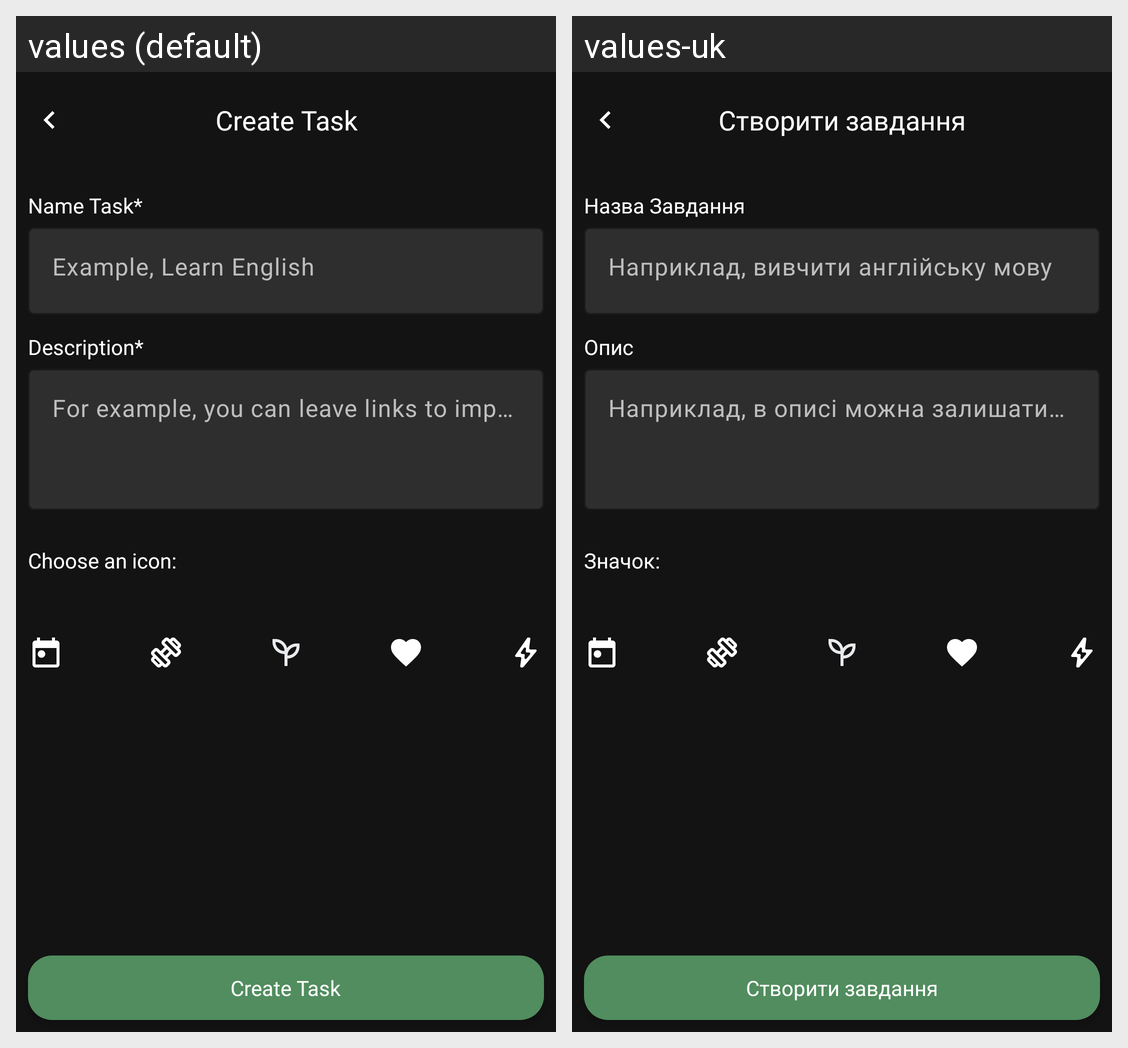

The Android screen above is rendered under two locales of the same app. Produce the string resources it draws, with the default and per-locale values.
Android screen res/layout/fragment_create_task.xml rendered under 2 locales, left to right: values (default), values-uk. Device: Nexus 5 (rendered at 1080×1920; each locale shown at half size, 540×960, under a caption strip naming it); theme Theme.MyTaskBoard.
Strings drawn on this screen, with the default value and each locale's value (text and hints the layout hard-codes, and strings that could not be matched under every locale, appear in the picture but are not listed):

create_task
  values: Create Task
  values-uk: Створити завдання

name_task
  values: Name Task*
  values-uk: Назва Завдання

example_learn_english
  values: Example, Learn English
  values-uk: Наприклад, вивчити англійську мову

description_
  values: Description*
  values-uk: Опис

for_example_you_can_leave_links_to_important_materials_in_the_description
  values: For example, you can leave links to important materials in the description!
  values-uk: Наприклад, в описі можна залишати посилання на важливі матеріали!

choose_an_icon
  values: Choose an icon:
  values-uk: Значок:
